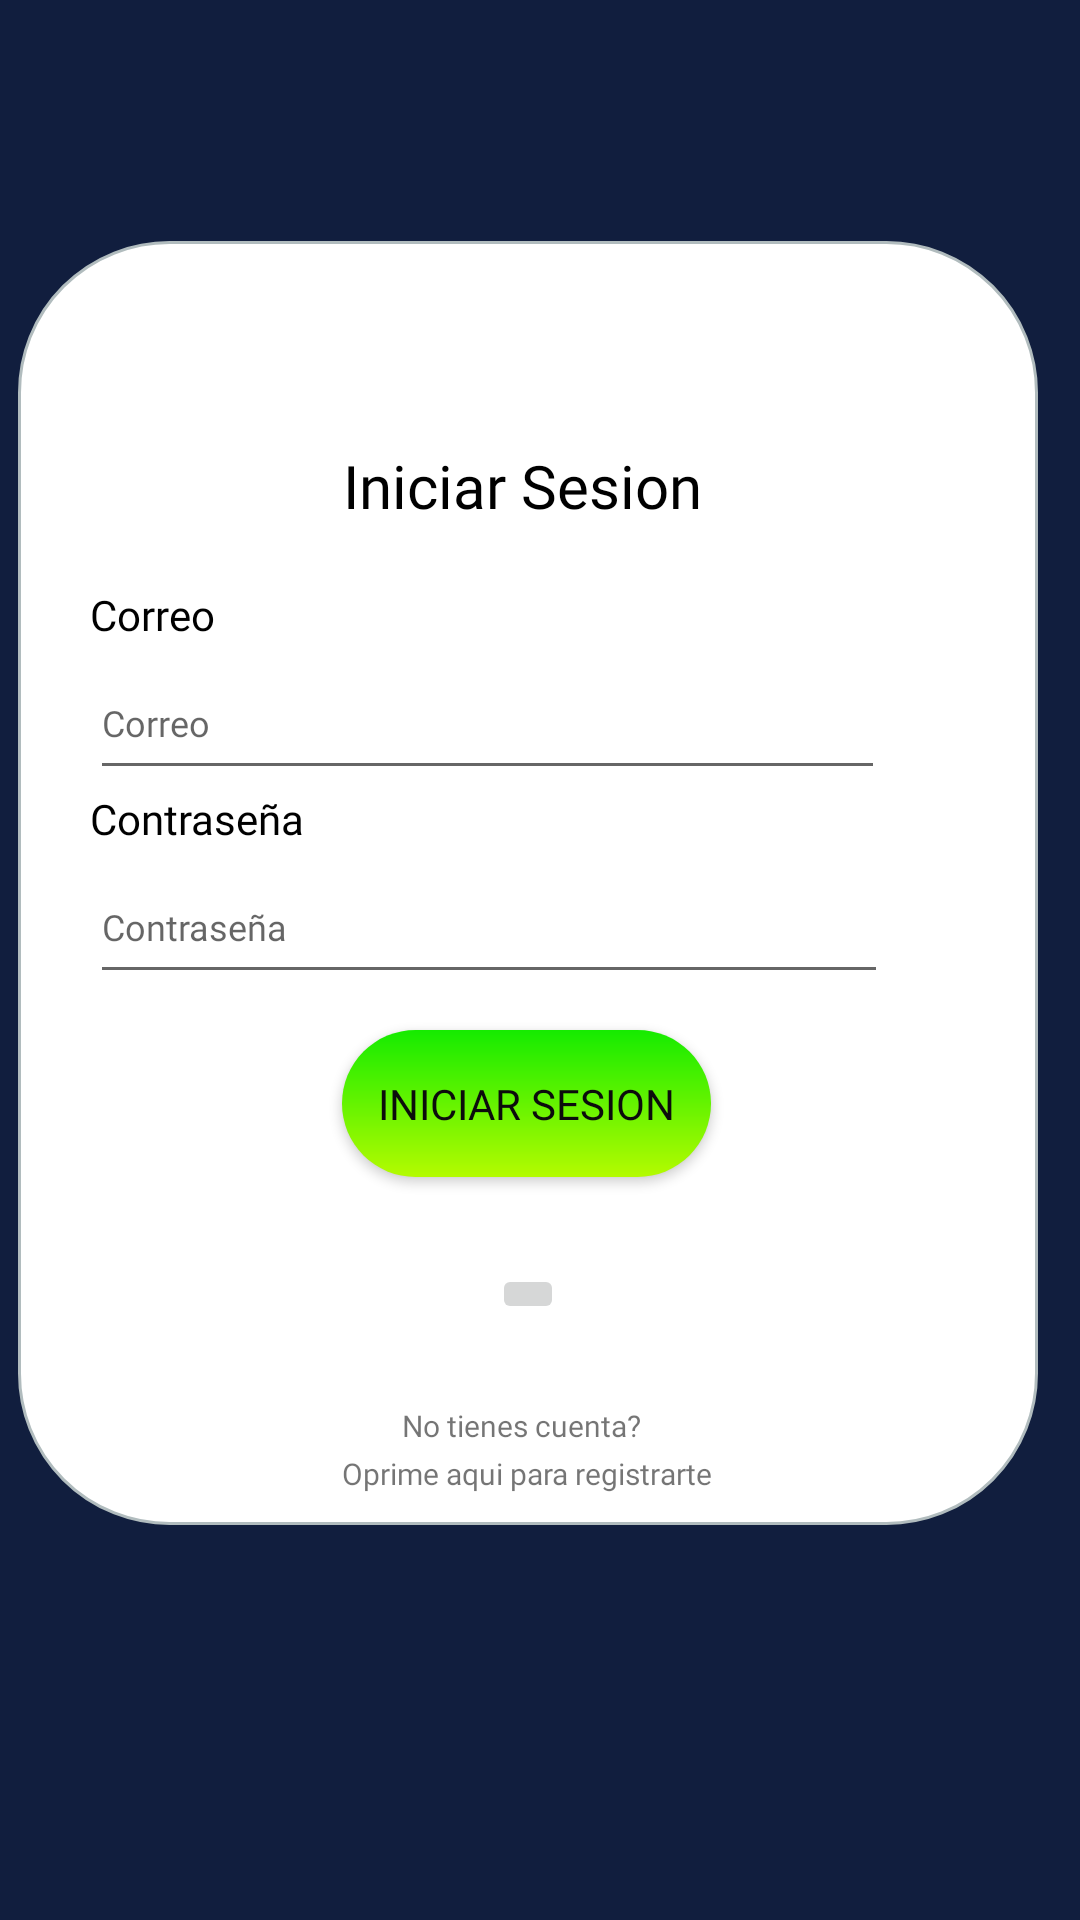

Write the Android layout XML for this screen, with the resource values it uses.
<!-- AndroidManifest.xml: application theme Theme.Alfred -->
<!-- res/layout/activity_login.xml -->
<?xml version="1.0" encoding="utf-8"?>
<androidx.constraintlayout.widget.ConstraintLayout xmlns:android="http://schemas.android.com/apk/res/android"
    xmlns:app="http://schemas.android.com/apk/res-auto"
    xmlns:tools="http://schemas.android.com/tools"
    android:layout_width="match_parent"
    android:layout_height="match_parent"
    android:background="@color/background"
    tools:context=".MainActivity">

    <androidx.constraintlayout.widget.ConstraintLayout
        android:layout_width="340dp"
        android:layout_height="428dp"
        android:layout_marginStart="40dp"
        android:layout_marginTop="130dp"
        android:layout_marginEnd="40dp"
        android:layout_marginBottom="200dp"
        android:textColor="@color/black"
        android:background="@drawable/drawable_circular_edges"
        app:layout_constraintBottom_toBottomOf="parent"
        app:layout_constraintEnd_toEndOf="parent"
        app:layout_constraintHorizontal_bias="0.571"
        app:layout_constraintStart_toStartOf="parent"
        app:layout_constraintTop_toTopOf="parent"
        app:layout_constraintVertical_bias="0.423">

        <TextView
            android:id="@+id/textView"
            android:layout_width="wrap_content"
            android:layout_height="wrap_content"
            android:layout_marginTop="68dp"
            android:layout_marginEnd="112dp"
            android:text="Iniciar Sesion"
            android:fontFamily="@font/actorfont"
            android:textColor="@color/black"
            android:textSize="20sp"
            android:textStyle="normal"
            app:layout_constraintEnd_toEndOf="parent"
            app:layout_constraintTop_toTopOf="parent" />

        <TextView
            android:id="@+id/correo"
            android:layout_width="wrap_content"
            android:layout_height="wrap_content"
            android:layout_marginStart="24dp"
            android:layout_marginTop="20dp"
            android:text="Correo"
            android:fontFamily="@font/actorfont"
            android:textColor="@color/black"
            android:textStyle="normal"
            app:layout_constraintStart_toStartOf="parent"
            app:layout_constraintTop_toBottomOf="@+id/textView" />

        <TextView
            android:id="@+id/contraseñaText"
            android:layout_width="wrap_content"
            android:layout_height="wrap_content"
            android:layout_marginStart="24dp"
            android:layout_marginTop="88dp"
            android:text="Contraseña"
            android:fontFamily="@font/actorfont"
            android:textColor="@color/black"
            android:textStyle="normal"
            app:layout_constraintStart_toStartOf="parent"
            app:layout_constraintTop_toBottomOf="@+id/textView" />

        <EditText
            android:id="@+id/editTextTextEmailAddressLogin"
            android:layout_width="265dp"
            android:layout_height="48dp"
            android:layout_marginStart="24dp"
            android:layout_marginTop="40dp"
            android:ems="10"
            android:hint="Correo"
            android:textColor="@color/black"
            android:fontFamily="@font/actorfont"
            android:inputType="textEmailAddress"
            android:textSize="12sp"
            app:layout_constraintStart_toStartOf="parent"
            app:layout_constraintTop_toBottomOf="@+id/textView" />

        <EditText
            android:id="@+id/editTextPasswordlogin"
            android:layout_width="266dp"
            android:layout_height="48dp"
            android:layout_marginStart="24dp"
            android:layout_marginTop="108dp"
            android:ems="10"
            android:hint="Contraseña"
            android:fontFamily="@font/actorfont"
            android:textColor="@color/black"
            android:inputType="textPassword"
            android:textSize="12sp"
            app:layout_constraintStart_toStartOf="parent"
            app:layout_constraintTop_toBottomOf="@+id/textView" />

        <androidx.appcompat.widget.AppCompatButton
            android:id="@+id/crearSesiónButton"
            android:layout_width="123dp"
            android:layout_height="49dp"
            android:layout_marginStart="121dp"
            android:layout_marginTop="12dp"
            android:layout_marginEnd="121dp"

            android:background="@drawable/green_gradient"
            android:backgroundTintMode="add"
            android:text="Iniciar Sesion"
            android:fontFamily="@font/actorfont"
            android:textColor="#0C0C0C"
            app:layout_constraintEnd_toEndOf="parent"
            app:layout_constraintHorizontal_bias="0.52"
            app:layout_constraintStart_toStartOf="parent"
            app:layout_constraintTop_toBottomOf="@+id/editTextPasswordlogin" />

        <TextView
            android:id="@+id/textView3"
            android:layout_width="wrap_content"
            android:layout_height="wrap_content"
            android:layout_marginStart="128dp"
            android:layout_marginTop="76dp"
            android:text="No tienes cuenta?"
            android:fontFamily="@font/actorfont"
            android:textSize="10sp"
            app:layout_constraintStart_toStartOf="parent"
            app:layout_constraintTop_toBottomOf="@+id/crearSesiónButton" />

        <TextView
            android:id="@+id/signUpButton"
            android:layout_width="wrap_content"
            android:layout_height="wrap_content"
            android:layout_marginStart="108dp"
            android:layout_marginTop="92dp"
            android:text="Oprime aqui para registrarte"
            android:fontFamily="@font/actorfont"
            android:textSize="10sp"
            app:layout_constraintStart_toStartOf="parent"
            app:layout_constraintTop_toBottomOf="@+id/crearSesiónButton" />

        <ImageButton
            android:id="@+id/googleButton"
            android:layout_width="wrap_content"
            android:layout_height="wrap_content"
            android:layout_marginStart="129dp"
            android:layout_marginTop="3dp"
            android:layout_marginEnd="129dp"
            android:layout_marginBottom="1dp"
            app:layout_constraintBottom_toTopOf="@+id/textView3"
            app:layout_constraintEnd_toEndOf="parent"
            app:layout_constraintStart_toStartOf="parent"
            app:layout_constraintTop_toBottomOf="@+id/crearSesiónButton"
            app:srcCompat="@drawable/common_google_signin_btn_icon_dark" />

    </androidx.constraintlayout.widget.ConstraintLayout>

</androidx.constraintlayout.widget.ConstraintLayout>
<!-- resources referenced by this layout -->
<resources>
  <color name="background">#111E3E</color>
  <color name="black">#FF000000</color>
  <!-- drawable drawable_circular_edges (drawable) -->
  <?xml version="1.0" encoding="UTF-8"?>
  <shape xmlns:android="http://schemas.android.com/apk/res/android">
      <solid android:color="#FFFFFF"/>
      <stroke android:width="1dp" android:color="#B1BCBE" />
      <corners android:radius="50dp"/>
  
  </shape>
  <!-- drawable green_gradient (drawable) -->
  <?xml version="1.0" encoding="UTF-8"?>
  <shape xmlns:android="http://schemas.android.com/apk/res/android">
      <gradient android:angle="90" android:startColor="@color/green_alfred" android:endColor="@color/green_alfred_darker" android:type="linear"/>
      <corners
          android:topRightRadius="45dp"
          android:topLeftRadius="45dp"
          android:bottomLeftRadius="45dp"
          android:bottomRightRadius="45dp"
          ></corners>
      
  </shape>
  <style name="Theme.Alfred" parent="Theme.MaterialComponents.DayNight.DarkActionBar">
          
          <item name="colorPrimary">#111E3E</item>
          <item name="colorPrimaryVariant">@color/green_alfred_darker</item>
          <item name="colorOnPrimary">@color/white</item>
          
          <item name="colorSecondary">@color/teal_200</item>
          <item name="colorSecondaryVariant">@color/teal_700</item>
          <item name="colorOnSecondary">@color/black</item>
          
          <item name="android:statusBarColor" tools:targetApi="l">?attr/colorPrimaryVariant</item>
          
      </style>
  <color name="green_alfred">#B4FB00</color>
  <color name="green_alfred_darker">#15EB00</color>
  <color name="white">#FFFFFFFF</color>
  <color name="teal_200">#FF03DAC5</color>
  <color name="teal_700">#FF018786</color>
</resources>
